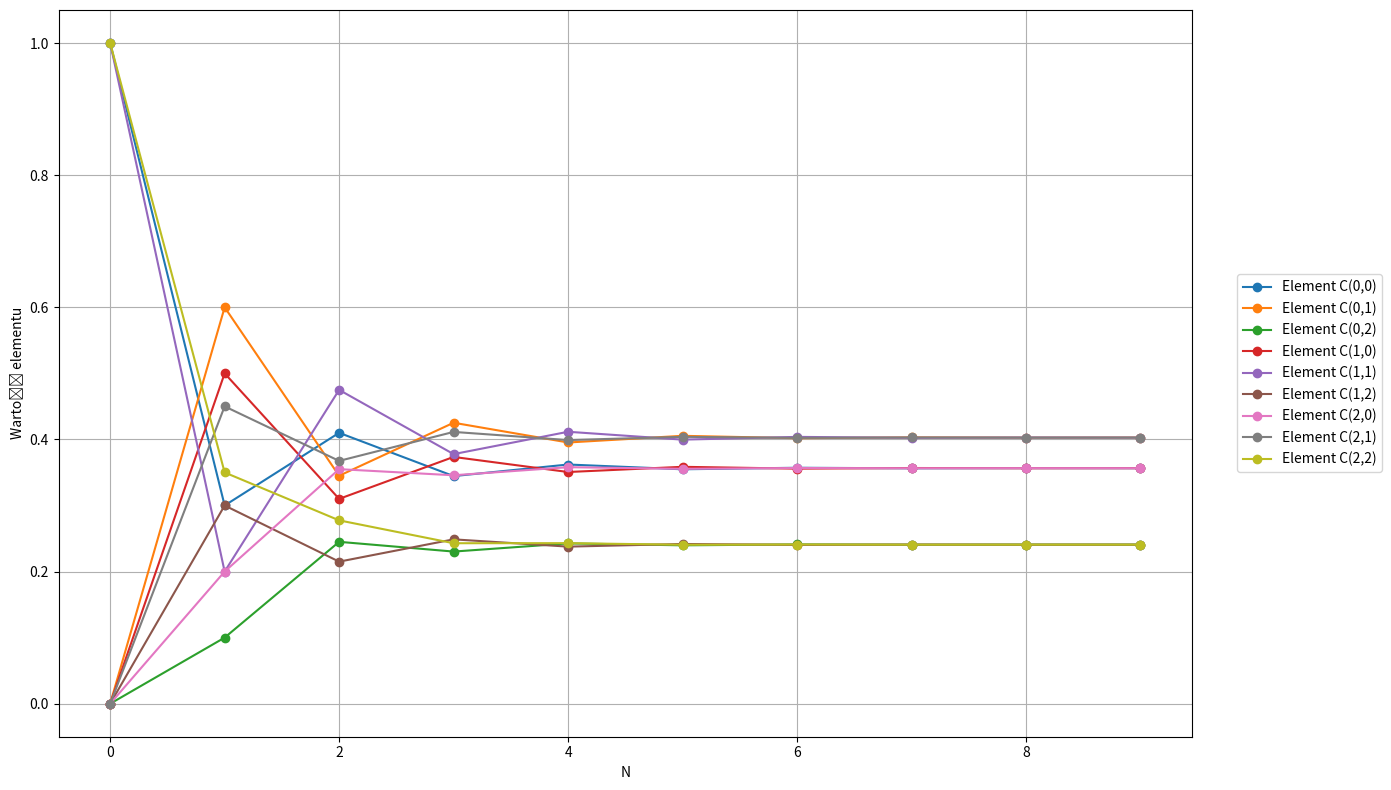

Generate this figure with matplotlib:

import numpy as np
import matplotlib.pyplot as plt

# Inicjalizacja macierzy stochastycznej
C = np.array([[0.3, 0.6, 0.1],
              [0.5, 0.2, 0.3],
              [0.2, 0.45, 0.35]])

# Zakres wartości N
N_values_markov = range(0, 10)  

# Listy do przechowywania wartości wszystkich elementów macierzy
elements_C = []

# Obliczanie potęg macierzy przez kolejne mnożenie
for N in N_values_markov:
    if N == 0:
        # Dla N=0 używamy macierzy jednostkowej, ponieważ każda macierz do potęgi 0 daje macierz jednostkową
        powered_matrix = np.identity(C.shape[0])
    else:
        powered_matrix = np.linalg.matrix_power(C, N)
    
    # Dodanie wszystkich elementów z aktualnie potęgowanej macierzy
    elements_C.append(powered_matrix.flatten())

# Przygotowanie danych do wykresu
elements_C = np.array(elements_C)

# Tworzenie wykresów dla każdego elementu
plt.figure(figsize=(14, 8))

for i in range(C.shape[0]):
    for j in range(C.shape[1]):
        plt.plot(N_values_markov, elements_C[:, i * C.shape[1] + j], marker='o', label=f'Element C({i},{j})')


plt.xlabel('N')
plt.ylabel('Wartość elementu')
plt.legend(bbox_to_anchor=(1.04,0.5), loc="center left", borderaxespad=0)
plt.grid(True)
plt.tight_layout()
plt.show()
